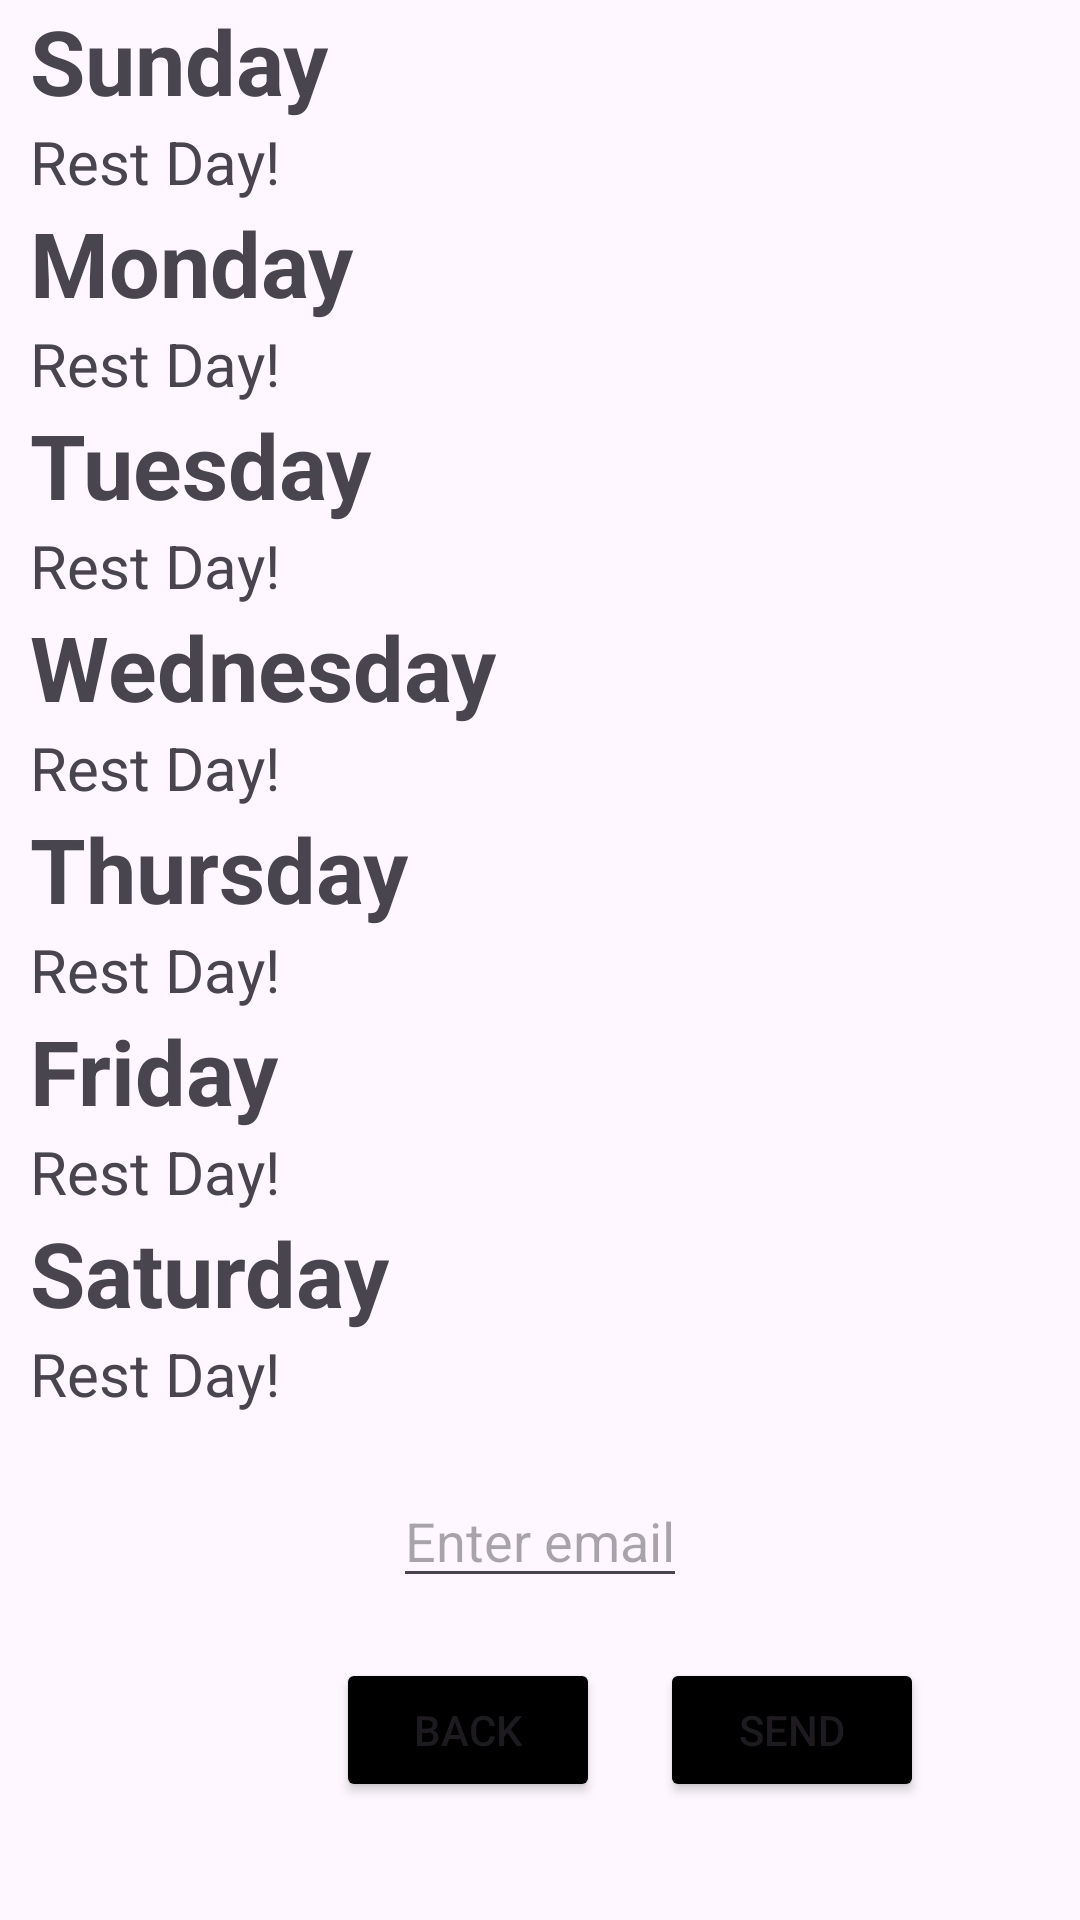

Write the Android layout XML for this screen, with the resource values it uses.
<!-- AndroidManifest.xml: application theme Theme.Groupproject -->
<!-- res/layout/activity_calendar.xml -->
<?xml version="1.0" encoding="utf-8"?>

<RelativeLayout xmlns:android="http://schemas.android.com/apk/res/android"
    android:layout_width="match_parent"
    android:layout_height="match_parent">

    <Button
        android:id="@+id/back"
        android:layout_width="wrap_content"
        android:layout_height="wrap_content"
        android:layout_marginTop="20dp"
        android:layout_marginLeft="112dp"
        android:backgroundTint="#000000"
        android:text="BACK"
        android:layout_below="@id/email"
        android:onClick="lastPage"/>

    <Button
        android:id="@+id/send"
        android:layout_width="wrap_content"
        android:layout_height="wrap_content"
        android:layout_marginTop="20dp"
        android:layout_centerHorizontal="true"
        android:backgroundTint="#000000"
        android:text="SEND"
        android:layout_marginLeft="20dp"
        android:layout_below="@id/email"
        android:layout_toRightOf="@id/back"
        android:onClick="sendEmail"/>

    <EditText
        android:id="@+id/email"
        android:layout_width="wrap_content"
        android:layout_height="wrap_content"
        android:layout_below="@+id/saturday_workouts"
        android:layout_centerHorizontal="true"
        android:layout_marginTop="20dp"
        android:hint="Enter email"
        android:inputType="text"
        />

    <TextView
        android:id="@+id/Sunday"
        android:layout_marginLeft="10dp"
        android:layout_width="wrap_content"
        android:layout_height="wrap_content"
        android:text="Sunday"
        android:textStyle="bold"
        android:textSize="30sp"
        />
    <TextView
        android:id="@+id/sunday_workouts"
        android:layout_marginLeft="10dp"
        android:layout_width="wrap_content"
        android:layout_height="wrap_content"
        android:layout_below="@id/Sunday"
        android:text="Rest Day!"
        android:textSize="20sp"
        />
    <TextView
        android:id="@+id/Monday"
        android:layout_marginLeft="10dp"
        android:layout_width="wrap_content"
        android:layout_height="wrap_content"
        android:layout_below="@id/sunday_workouts"
        android:text="Monday"
        android:textStyle="bold"
        android:textSize="30sp"
        />
    <TextView
        android:id="@+id/monday_workouts"
        android:layout_marginLeft="10dp"
        android:layout_width="wrap_content"
        android:layout_height="wrap_content"
        android:layout_below="@id/Monday"
        android:textSize="20sp"

        android:text="Rest Day!"
        />
    <TextView
        android:id="@+id/Tuesday"
        android:layout_marginLeft="10dp"
        android:layout_width="wrap_content"
        android:layout_height="wrap_content"
        android:text="Tuesday"
        android:textStyle="bold"
        android:layout_below="@id/monday_workouts"
        android:textSize="30sp"
        />
    <TextView
        android:id="@+id/tuesday_workouts"
        android:layout_marginLeft="10dp"
        android:layout_width="wrap_content"
        android:layout_height="wrap_content"
        android:layout_below="@id/Tuesday"
        android:text="Rest Day!"
        android:textSize="20sp"
        />
    <TextView
        android:id="@+id/Wednesday"
        android:layout_marginLeft="10dp"
        android:layout_width="wrap_content"
        android:layout_height="wrap_content"
        android:text="Wednesday"
        android:textStyle="bold"
        android:layout_below="@id/tuesday_workouts"
        android:textSize="30sp"
        />
    <TextView
        android:id="@+id/wednesday_workouts"
        android:layout_marginLeft="10dp"
        android:layout_width="wrap_content"
        android:layout_height="wrap_content"
        android:layout_below="@id/Wednesday"
        android:text="Rest Day!"
        android:textSize="20sp"
        />
    <TextView
        android:id="@+id/Thursday"
        android:layout_marginLeft="10dp"
        android:layout_width="wrap_content"
        android:layout_height="wrap_content"
        android:text="Thursday"
        android:textStyle="bold"
        android:layout_below="@id/wednesday_workouts"
        android:textSize="30sp"
        />
    <TextView
        android:id="@+id/thursday_workouts"
        android:layout_marginLeft="10dp"
        android:layout_width="wrap_content"
        android:layout_height="wrap_content"
        android:layout_below="@id/Thursday"
        android:text="Rest Day!"
        android:textSize="20sp"
        />
    <TextView
        android:id="@+id/Friday"
        android:layout_marginLeft="10dp"
        android:layout_width="wrap_content"
        android:layout_height="wrap_content"
        android:text="Friday"
        android:textStyle="bold"
        android:layout_below="@id/thursday_workouts"
        android:textSize="30sp"
        />
    <TextView
        android:id="@+id/friday_workouts"
        android:layout_marginLeft="10dp"
        android:layout_width="wrap_content"
        android:layout_height="wrap_content"
        android:layout_below="@id/Friday"
        android:text="Rest Day!"
        android:textSize="20sp"
        />
    <TextView
        android:id="@+id/Saturday"
        android:layout_marginLeft="10dp"
        android:layout_width="wrap_content"
        android:layout_height="wrap_content"
        android:text="Saturday"
        android:textStyle="bold"
        android:layout_below="@id/friday_workouts"
        android:textSize="30sp"
        />
    <TextView
        android:id="@+id/saturday_workouts"
        android:layout_marginLeft="10dp"
        android:layout_width="wrap_content"
        android:layout_height="wrap_content"
        android:layout_below="@id/Saturday"
        android:text="Rest Day!"
        android:textSize="20sp"
        />

</RelativeLayout>
<!-- resources referenced by this layout -->
<resources>
  <style name="Theme.Groupproject" parent="Base.Theme.Groupproject" />
  <style name="Base.Theme.Groupproject" parent="Theme.Material3.DayNight.NoActionBar">
          
          
      </style>
</resources>
